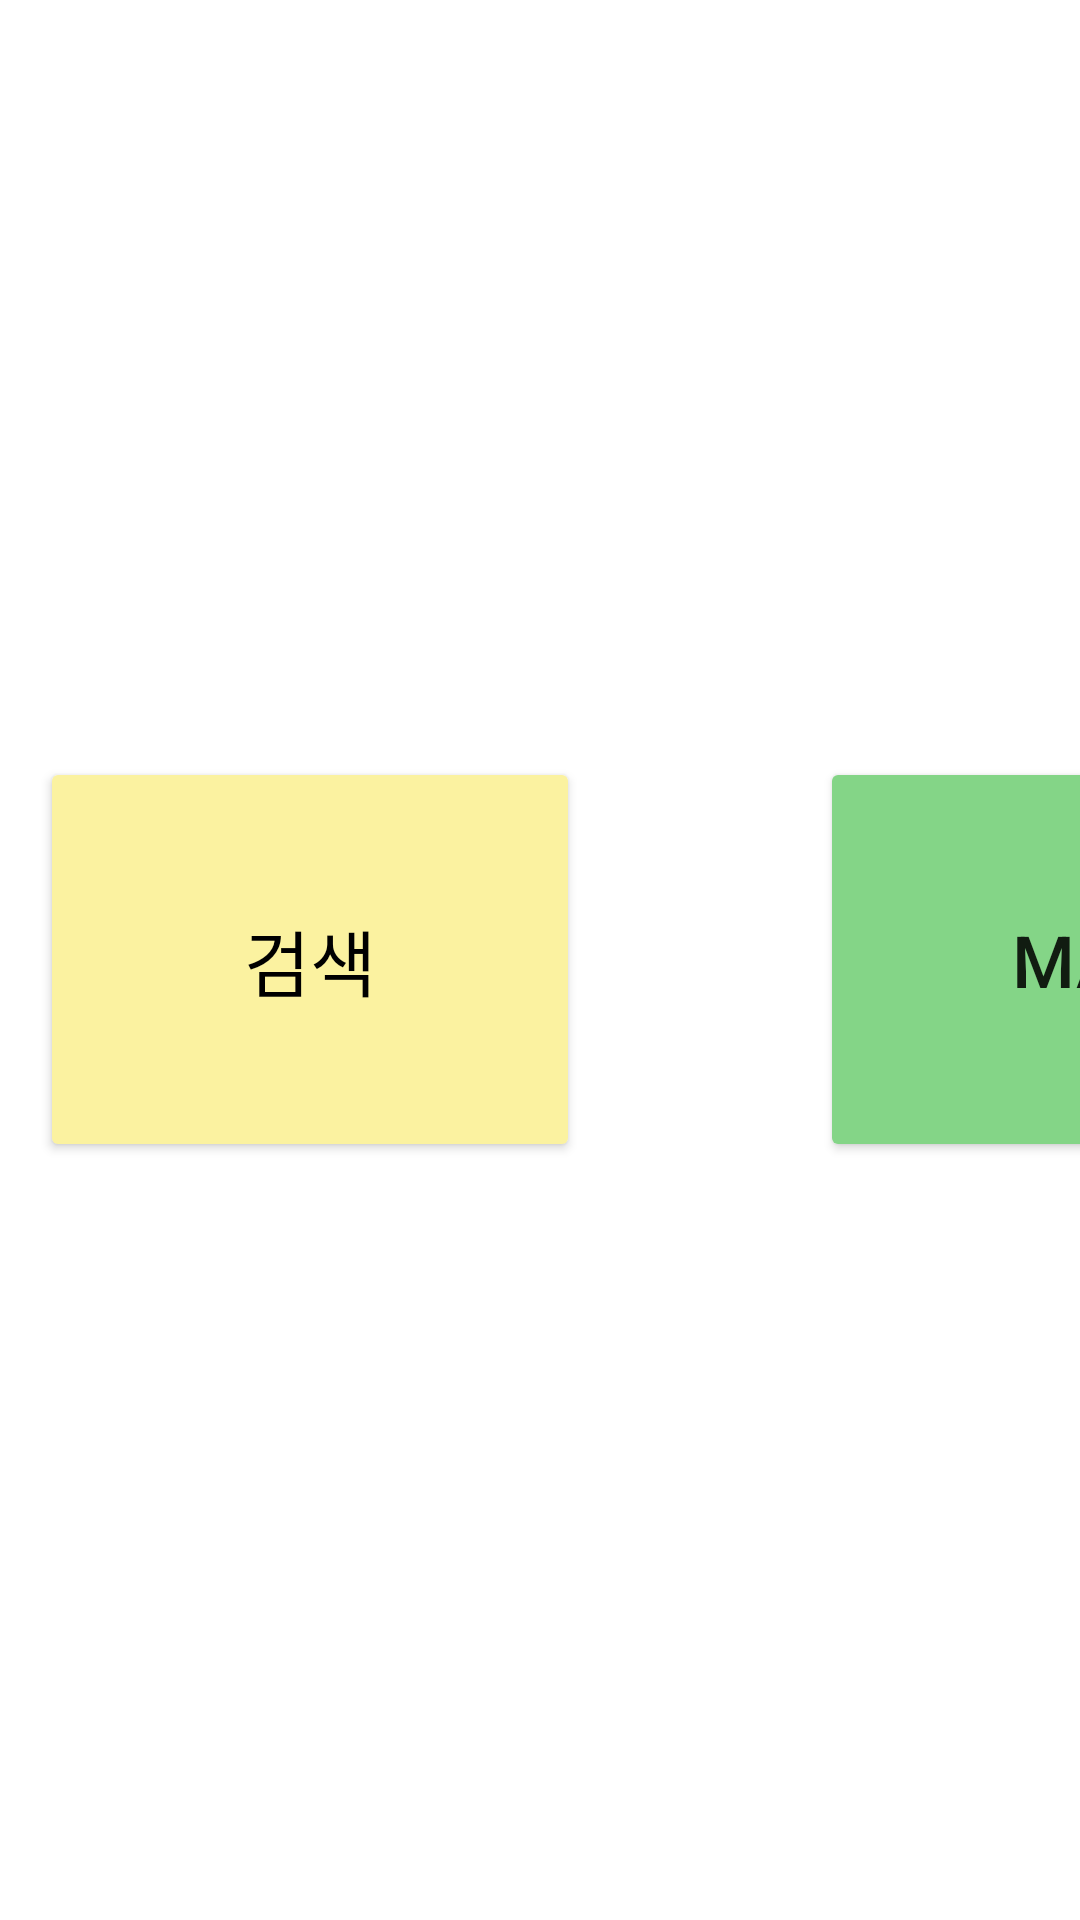

Write the Android layout XML for this screen, with the resource values it uses.
<!-- AndroidManifest.xml: application theme Theme.AsusShoping -->
<!-- res/layout/activity_main.xml -->
<?xml version="1.0" encoding="utf-8"?>
<LinearLayout xmlns:android="http://schemas.android.com/apk/res/android"
    xmlns:app="http://schemas.android.com/apk/res-auto"
    xmlns:tools="http://schemas.android.com/tools"
    android:layout_width="match_parent"
    android:layout_height="match_parent"
    android:gravity="center"
    android:orientation="horizontal"
    android:layout_marginLeft="30dp"
    android:layout_marginRight="30dp"
    tools:context=".MainActivity">

    <TextView
        android:id="@+id/logo_text"
        android:layout_width="wrap_content"
        android:layout_height="wrap_content"
        android:layout_gravity="bottom|left"
        android:layout_marginStart="8dp"
        android:layout_marginBottom="8dp"
        android:text="ASUS SHOPING" />

    <LinearLayout
        android:layout_width="600dp"
        android:layout_height="wrap_content"
        android:layout_centerHorizontal="true"
        android:layout_gravity="center"
        >

        <Button
            android:id="@+id/button"
            android:layout_width="180dp"
            android:layout_height="135dp"
            android:layout_gravity="center"
            android:backgroundTint="#FBF2A0"
            android:onClick="onButtnoClicked1"
            android:layout_margin="80dp"
            android:text="검색"
            android:textColor="#000000"
            android:textSize="24sp" />


        <Button
            android:id="@+id/btn_send"
            android:layout_width="180dp"
            android:layout_height="135dp"
            android:layout_gravity="center"
            android:backgroundTint="#84D587"
            android:text="MAP"
            android:textSize="24sp"
            app:srcCompat="@android:drawable/ic_dialog_map" />

    </LinearLayout>


</LinearLayout>
<!-- resources referenced by this layout -->
<resources>
  <style name="Theme.AsusShoping" parent="Theme.MaterialComponents.DayNight.DarkActionBar">
          
          <item name="colorPrimary">@color/purple_500</item>
          <item name="colorPrimaryVariant">@color/purple_700</item>
          <item name="colorOnPrimary">@color/white</item>
          
          <item name="colorSecondary">@color/teal_200</item>
          <item name="colorSecondaryVariant">@color/teal_700</item>
          <item name="colorOnSecondary">@color/black</item>
          
          <item name="android:statusBarColor" tools:targetApi="l">?attr/colorPrimaryVariant</item>
          
      </style>
  <!-- not gathered from this repository: default colours our renderer supplied (Android Studio template values) -->
  <color name="purple_500">#FF6200EE</color>
  <color name="purple_700">#FF3700B3</color>
  <color name="teal_200">#FF03DAC5</color>
  <color name="teal_700">#FF018786</color>
  <color name="black">#FF000000</color>
  <color name="white">#FFFFFFFF</color>
</resources>
